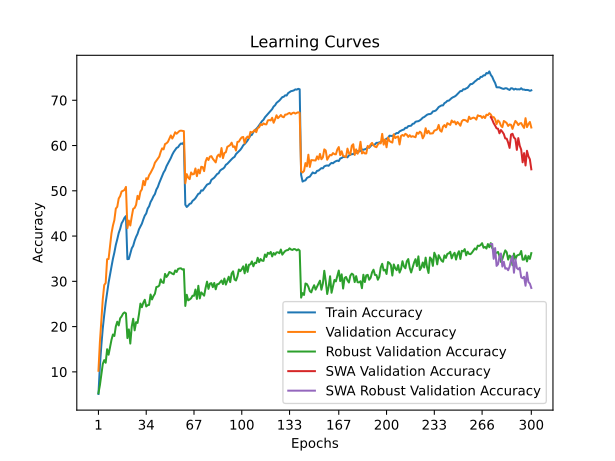

The file beside this chart, header and first rows:
train_accuracy; train_loss; valid_accuracy; valid_loss; valid_accuracy_robust; valid_accuracy_swa; valid_accuracy_robust_swa
5,1130; 4,8704; 10,2400; 4,5014; 5,2828; 10,2400; 5,2828
11,2740; 4,4236; 16,5500; 4,0978; 7,0483; 16,5500; 7,0483
15,8440; 4,1623; 21,1600; 3,9077; 9,5241; 21,1600; 9,5241
19,6250; 3,9776; 26,0500; 3,6869; 11,7448; 26,0500; 11,7448
22,6080; 3,8267; 29,1700; 3,5960; 12,5931; 29,1700; 12,5931
25,2700; 3,7055; 29,6400; 3,5448; 12,0138; 29,6400; 12,0138
27,5900; 3,6048; 34,8900; 3,3265; 15,0000; 34,8900; 15,0000
29,6850; 3,5119; 34,9300; 3,3507; 13,7862; 34,9300; 13,7862
31,5520; 3,4334; 37,7800; 3,2050; 15,3724; 37,7800; 15,3724
33,2320; 3,3597; 40,5900; 3,1774; 17,0690; 40,5900; 17,0690
34,9640; 3,2854; 42,3000; 3,0974; 18,2552; 42,3000; 18,2552
36,3650; 3,2210; 43,5300; 3,0274; 17,9241; 43,5300; 17,9241
38,0520; 3,1580; 46,0600; 2,9543; 20,0276; 46,0600; 20,0276
39,2900; 3,1092; 46,4700; 2,9270; 21,0828; 46,4700; 21,0828
40,6700; 3,0532; 48,3000; 2,8545; 20,2552; 48,3000; 20,2552
41,5960; 3,0121; 48,8300; 2,8262; 21,8345; 48,8300; 21,8345
42,8100; 2,9693; 49,8500; 2,8115; 22,2414; 49,8500; 22,2414
43,3590; 2,9417; 50,0000; 2,7931; 22,8621; 50,0000; 22,8621
44,0380; 2,9206; 50,1900; 2,7773; 23,1310; 50,1900; 23,1310
44,4180; 2,9071; 50,8600; 2,7580; 22,9241; 50,8600; 22,9241
34,8910; 3,2881; 41,7400; 3,1101; 17,4621; 41,7400; 17,4621
34,9370; 3,2776; 43,4200; 3,0208; 19,3793; 43,4200; 19,3793
36,1540; 3,2357; 42,3300; 3,0641; 16,2483; 42,3300; 16,2483
37,2890; 3,1950; 44,3000; 3,0225; 20,0138; 44,3000; 20,0138
37,8430; 3,1571; 46,0200; 2,9587; 21,7310; 46,0200; 21,7310
38,9620; 3,1143; 46,2100; 2,8973; 19,1724; 46,2100; 19,1724
39,8240; 3,0819; 46,9000; 2,9164; 20,9793; 46,9000; 20,9793
40,4820; 3,0551; 48,8800; 2,8030; 20,8069; 48,8800; 20,8069
41,4910; 3,0146; 48,1500; 2,8367; 22,7448; 48,1500; 22,7448
42,0860; 2,9903; 49,8200; 2,7556; 25,0828; 49,8200; 25,0828
42,7350; 2,9565; 50,3100; 2,7592; 24,2759; 50,3100; 24,2759
43,6760; 2,9254; 52,1900; 2,7101; 25,2897; 52,1900; 25,2897
44,5100; 2,8966; 51,2300; 2,7387; 25,9241; 51,2300; 25,9241
44,9840; 2,8728; 52,7800; 2,6664; 24,4483; 52,7800; 24,4483
46,0760; 2,8353; 52,5400; 2,6963; 24,7241; 52,5400; 24,7241
46,5730; 2,8062; 53,4400; 2,6744; 24,8000; 53,4400; 24,8000
47,5240; 2,7803; 53,9600; 2,6232; 27,0828; 53,9600; 27,0828
48,0900; 2,7521; 54,5700; 2,5844; 26,0000; 54,5700; 26,0000
48,7920; 2,7259; 55,2000; 2,6221; 26,7448; 55,2000; 26,7448
49,2690; 2,7002; 56,1900; 2,5613; 27,2483; 56,1900; 27,2483
50,2650; 2,6656; 56,6600; 2,5518; 28,7379; 56,6600; 28,7379
50,8330; 2,6462; 57,1100; 2,5340; 28,8138; 57,1100; 28,8138
51,7350; 2,6141; 57,5500; 2,5330; 29,0621; 57,5500; 29,0621
52,5250; 2,5829; 58,6000; 2,4746; 30,4276; 58,6000; 30,4276
53,3030; 2,5574; 59,3700; 2,4549; 29,7862; 59,3700; 29,7862
54,0530; 2,5309; 59,1500; 2,4909; 29,6552; 59,1500; 29,6552
54,5650; 2,5035; 60,3300; 2,4390; 31,6414; 60,3300; 31,6414
55,4220; 2,4770; 60,4900; 2,4123; 30,9655; 60,4900; 30,9655
56,0250; 2,4521; 60,8200; 2,3905; 31,4000; 60,8200; 31,4000
56,6540; 2,4300; 61,4900; 2,3709; 32,0621; 61,4900; 32,0621
57,2380; 2,4093; 62,2300; 2,3706; 31,9172; 62,2300; 31,9172
57,9860; 2,3878; 61,5400; 2,3644; 31,6828; 61,5400; 31,6828
58,5780; 2,3678; 62,1400; 2,3637; 31,5517; 62,1400; 31,5517
59,0480; 2,3515; 62,9300; 2,3276; 32,4000; 62,9300; 32,4000
59,4860; 2,3329; 62,6100; 2,3393; 32,0621; 62,6100; 32,0621
59,6310; 2,3244; 62,9300; 2,3354; 32,7310; 62,9300; 32,7310
60,1180; 2,3084; 63,2200; 2,3300; 32,8414; 63,2200; 32,8414
60,4490; 2,2973; 63,2900; 2,3235; 32,8828; 63,2900; 32,8828
60,3620; 2,3017; 63,2300; 2,3225; 32,6069; 63,2300; 32,6069
60,7280; 2,2931; 63,1800; 2,3244; 32,6828; 63,1800; 32,6828
... 240 more rows
